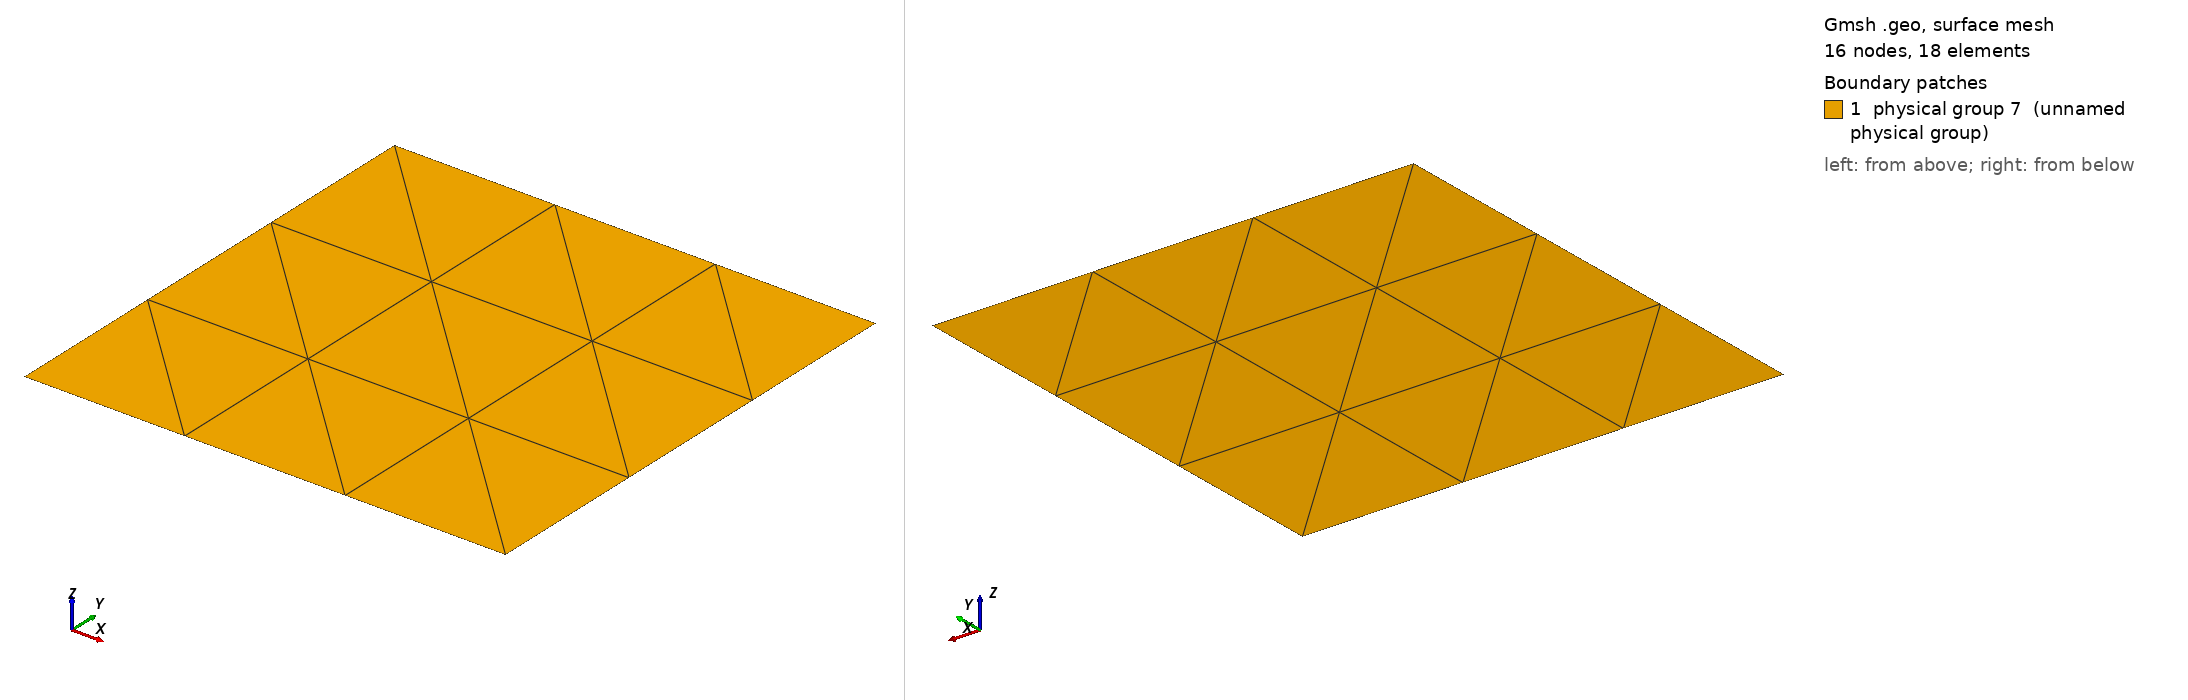

Gmsh geometry script, surface-meshed: 16 nodes, 18 surface elements. Boundary patches (legend numbers): 1 physical group 7 (unnamed physical group). Left view from above one corner, right view from below the opposite corner. Legend entries are the model's physical surfaces. The drawing asked Gmsh for element sizes between 1% and 20% of the model's largest extent; the script's own settings can give other sizes.

=== interpolation.geo (drawn) ===
h = 1;

Point(1) = {0, 0, 0, h};
Point(2) = {1, 0, 0, h};
Point(3) = {1, 1, 0, h};
Point(4) = {0, 1, 0, h};

Line(1) = {1, 2};
Line(2) = {2, 3};
Line(3) = {3, 4};
Line(4) = {4, 1};

Line Loop(5) = {1, 2, 3, 4};
Plane Surface(6) = {5};
Physical Surface(7) = {6};

Transfinite Line {1, 2, 3, 4} = 4;
Transfinite Surface "*";
//Recombine Surface "*";
